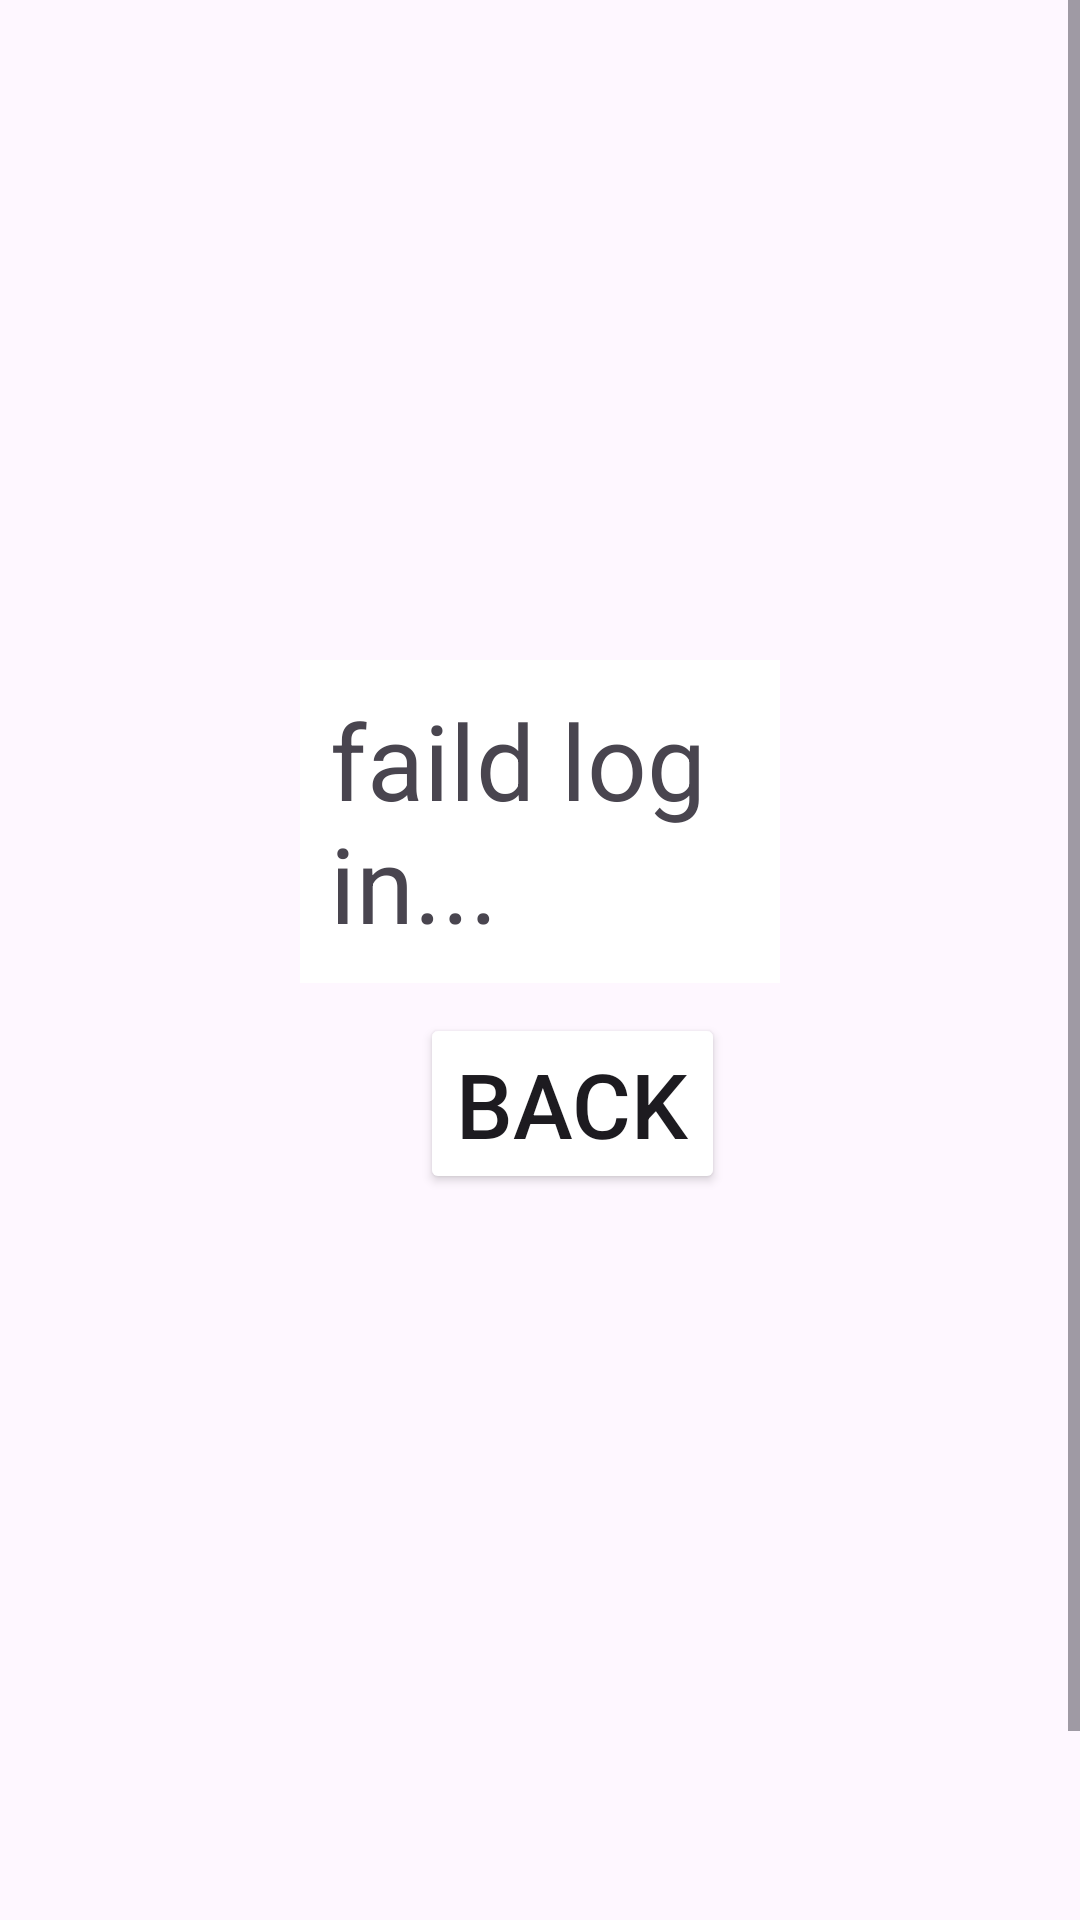

Here is an Android app screen rendered from its layout file. Give the layout XML and the strings, colors and styles it references.
<!-- AndroidManifest.xml: application theme Theme.LoginApp2_signUp_Retrofit -->
<!-- res/layout/failed_log_in.xml -->
<?xml version="1.0" encoding="utf-8"?>
<FrameLayout
    android:id="@+id/failed_LogIn"
    xmlns:android="http://schemas.android.com/apk/res/android"
    android:layout_width="match_parent"
    android:layout_height="match_parent"
    android:orientation="vertical"
    >

    <ImageView
        android:layout_width="match_parent"
        android:layout_height="match_parent"
        android:src="@drawable/error_good_background"
        android:scaleType="centerCrop"
        android:contentDescription="Main Content Background"
        />

    <ScrollView
        android:id="@+id/mainScroll"
        android:layout_width="match_parent"
        android:layout_height="match_parent"
        android:fillViewport="true"
        >
        <LinearLayout
            android:layout_width="match_parent"
            android:layout_height="wrap_content"
            android:orientation="vertical"
            android:layout_marginTop="70dp"
            >
            <TextView
                android:layout_width="match_parent"
                android:layout_height="wrap_content"
                android:text="faild log in..."
                android:textSize="35dp"
                android:textColor="@color/JapaneseCarmine"
                android:background="@color/white"
                android:layout_marginTop="150dp"
                android:layout_marginLeft="100dp"
                android:layout_marginRight="100dp"
                android:padding="10dp"
                />
            <Button
                android:id="@+id/b_back_to_main"
                android:layout_width="wrap_content"
                android:layout_height="wrap_content"
                android:text="back"
                android:textSize="30dp"
                android:layout_marginTop="10dp"
                android:layout_marginLeft="140dp"
                android:backgroundTint="@color/DarkSkyBlue"
                />
        </LinearLayout>
    </ScrollView>

</FrameLayout>
<!-- resources referenced by this layout -->
<resources>
  <!-- drawable error_good_background: webp bitmap (mipmap-hdpi, 5200 bytes) -->
  <style name="Theme.LoginApp2_signUp_Retrofit" parent="Base.Theme.LoginApp2_signUp_Retrofit" />
  <style name="Base.Theme.LoginApp2_signUp_Retrofit" parent="Theme.Material3.DayNight.NoActionBar">
          
          
      </style>
  <!-- not gathered from this repository: default colours our renderer supplied (Android Studio template values) -->
  <color name="white">#FFFFFFFF</color>
</resources>
